Dataset: images (GitHub, owlRobotics-GmbH/ai_mower). Classes: gras, pavement.

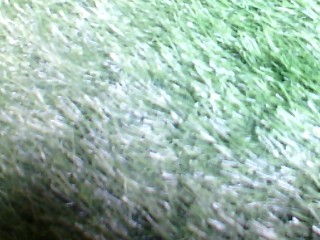
Label: gras

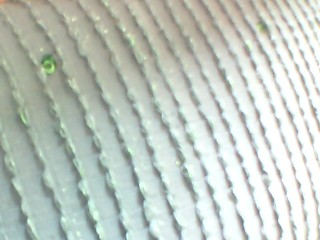
Label: pavement

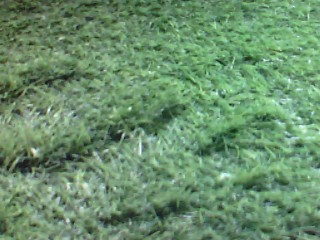
Label: gras

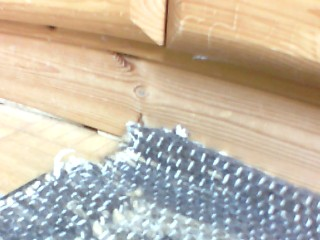
Label: pavement
